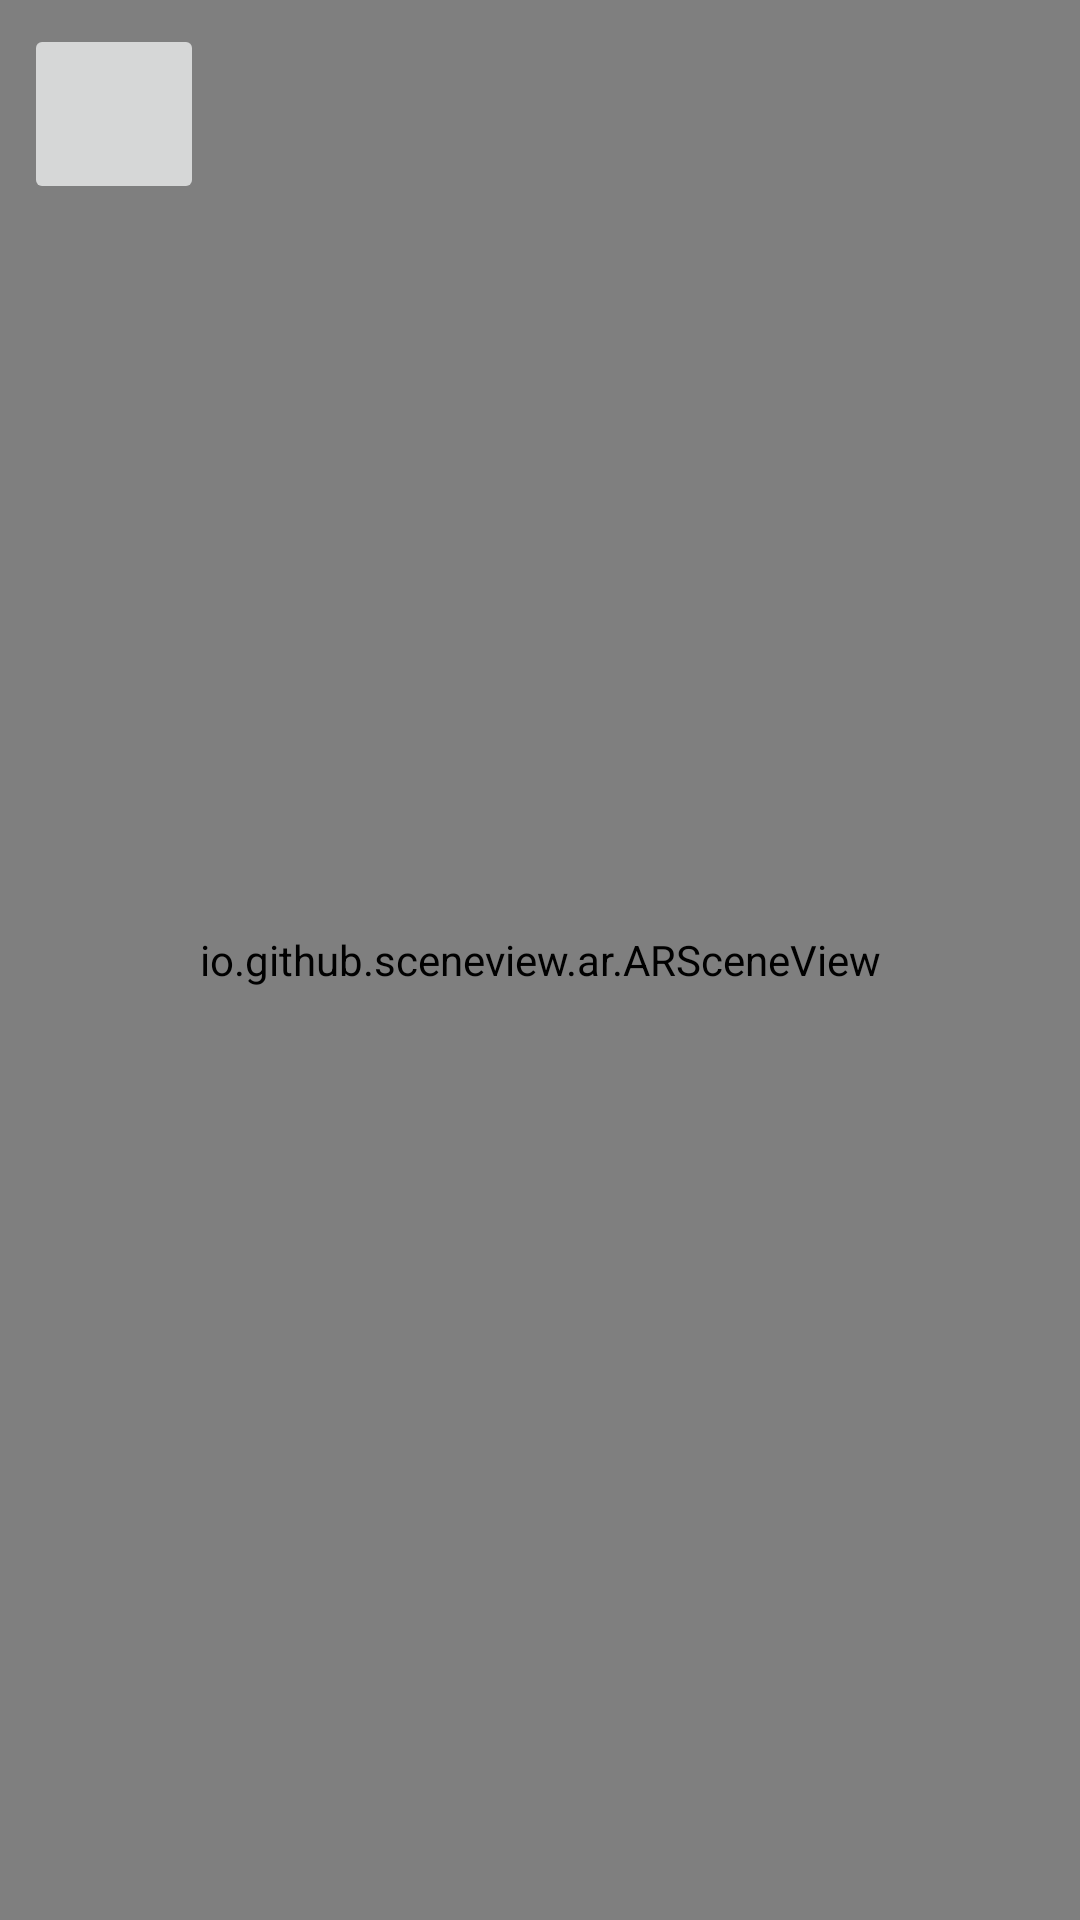

Android layout source for this screen:
<!-- AndroidManifest.xml: application theme Theme.ARMed -->
<!-- res/layout/fragment_ar.xml -->
<androidx.constraintlayout.widget.ConstraintLayout xmlns:android="http://schemas.android.com/apk/res/android"
    xmlns:app="http://schemas.android.com/apk/res-auto"
    xmlns:tools="http://schemas.android.com/tools"
    android:layout_width="match_parent"
    android:layout_height="match_parent"
    android:clipToPadding="false"
    tools:context=".ARActivity">

    <io.github.sceneview.ar.ARSceneView
        android:id="@+id/sceneView"
        android:layout_width="0dp"
        android:layout_height="0dp"
        app:layout_constraintBottom_toBottomOf="parent"
        app:layout_constraintLeft_toLeftOf="parent"
        app:layout_constraintRight_toRightOf="parent"
        app:layout_constraintTop_toTopOf="parent" />

        <ImageButton
            android:id="@+id/btnExitFrag"
            android:layout_width="60dp"
            android:layout_height="60dp"
            android:layout_marginStart="8dp"
            android:layout_marginTop="8dp"
            android:contentDescription="@string/exit"
            android:src="@drawable/baseline_arrow_back_24"
            app:layout_constraintStart_toStartOf="parent"
            app:layout_constraintTop_toTopOf="parent" />










</androidx.constraintlayout.widget.ConstraintLayout>
<!-- resources referenced by this layout -->
<resources>
  <string name="exit">Выход</string>
  <style name="Theme.ARMed" parent="Base.Theme.ARMed" />
  <style name="Base.Theme.ARMed" parent="Theme.Material3.DayNight.NoActionBar">
          <item name="android:statusBarColor">@color/dark</item>
          
          
          
      </style>
  <color name="dark">#081012</color>
</resources>
